Image classification data set "refined_rcnn" (andrewsalim10/tugas_kel_pcdvk on GitHub). Class labels (5): apple scab, apple black rot, apple cedar apple rust, apple healthy, apple healthy removed.

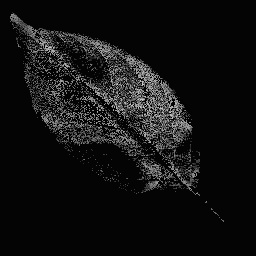
Label: apple healthy

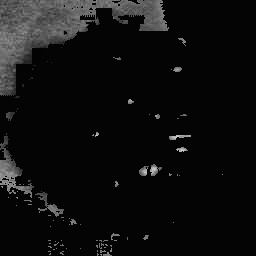
Label: apple cedar apple rust

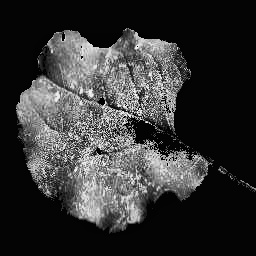
Label: apple black rot

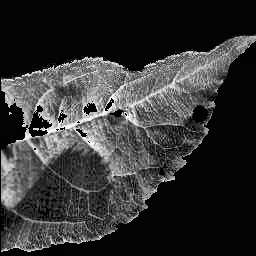
Label: apple scab

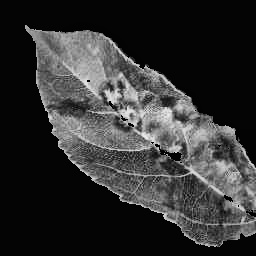
Label: apple scab

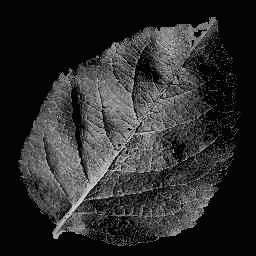
Label: apple healthy
